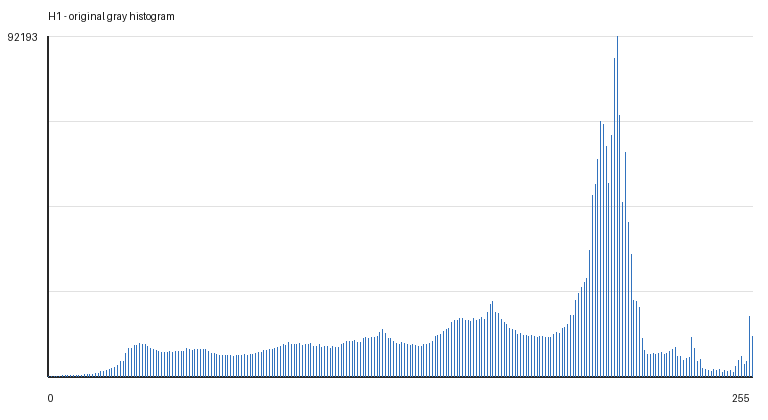

The table this chart was drawn from, first rows:
gray_value, count
0, 59
1, 108
2, 91
3, 113
4, 128
5, 178
6, 198
7, 204
8, 245
9, 264
10, 335
11, 372
12, 364
13, 415
14, 443
15, 549
16, 625
17, 739
18, 826
19, 1255
20, 1406
21, 1642
22, 1917
23, 2280
24, 2559
25, 2898
26, 3933
27, 4198
28, 6102
29, 7480
30, 7606
31, 8408
32, 8540
33, 8842
34, 8647
35, 8559
36, 8036
37, 7703
38, 7398
39, 7184
40, 6760
41, 6581
42, 6607
43, 6427
44, 6717
45, 6475
46, 6695
47, 6777
48, 6703
49, 6914
50, 7568
51, 7239
52, 7165
53, 7208
54, 7237
55, 7323
56, 7326
57, 7322
58, 6647
59, 6363
... 196 more rows
